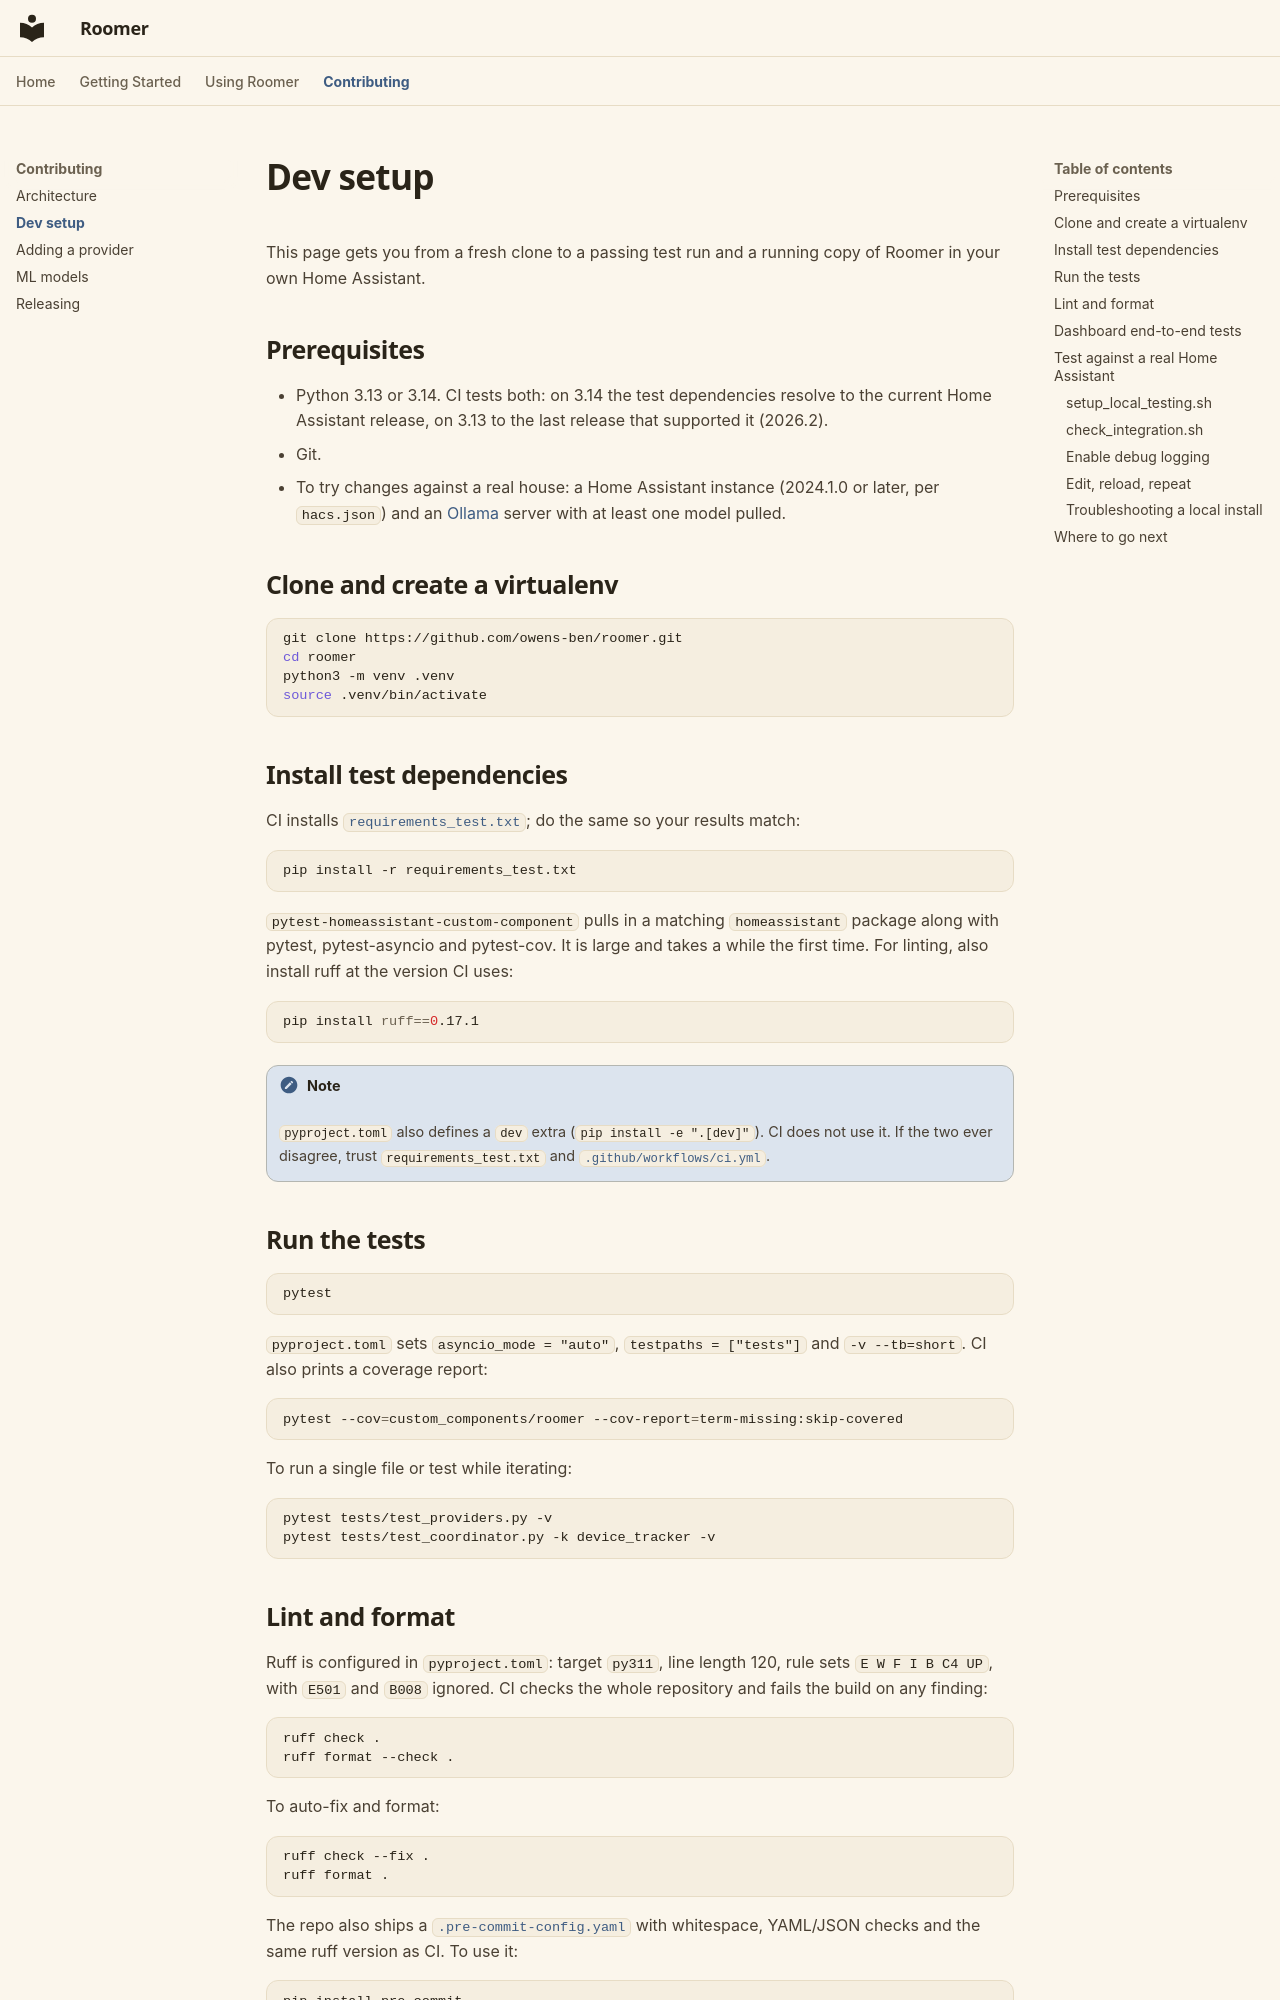

repository: owens-ben/WhoLLM · page: contributing/dev-setup/index.html · generator: mkdocs

# Dev setup

This page gets you from a fresh clone to a passing test run and a running copy of Roomer in your own Home Assistant.

## Prerequisites

- Python 3.13 or 3.14. CI tests both: on 3.14 the test dependencies resolve to the current Home Assistant release, on 3.13 to the last release that supported it (2026.2).
- Git.
- To try changes against a real house: a Home Assistant instance (2024.1.0 or later, per `hacs.json`) and an [Ollama](https://ollama.com) server with at least one model pulled.

## Clone and create a virtualenv

```bash
git clone https://github.com/owens-ben/roomer.git
cd roomer
python3 -m venv .venv
source .venv/bin/activate
```

## Install test dependencies

CI installs [`requirements_test.txt`](https://github.com/owens-ben/roomer/blob/main/requirements_test.txt); do the same so your results match:

```bash
pip install -r requirements_test.txt
```

`pytest-homeassistant-custom-component` pulls in a matching `homeassistant` package along with pytest, pytest-asyncio and pytest-cov. It is large and takes a while the first time. For linting, also install ruff at the version CI uses:

```bash
pip install ruff==0.17.1
```

!!! note
    `pyproject.toml` also defines a `dev` extra (`pip install -e ".[dev]"`). CI does not use it. If the two ever disagree, trust `requirements_test.txt` and [`.github/workflows/ci.yml`](https://github.com/owens-ben/roomer/blob/main/.github/workflows/ci.yml).

## Run the tests

```bash
pytest
```

`pyproject.toml` sets `asyncio_mode = "auto"`, `testpaths = ["tests"]` and `-v --tb=short`. CI also prints a coverage report:

```bash
pytest --cov=custom_components/roomer --cov-report=term-missing:skip-covered
```

To run a single file or test while iterating:

```bash
pytest tests/test_providers.py -v
pytest tests/test_coordinator.py -k device_tracker -v
```

## Lint and format

Ruff is configured in `pyproject.toml`: target `py311`, line length 120, rule sets `E W F I B C4 UP`, with `E501` and `B008` ignored. CI checks the whole repository and fails the build on any finding:

```bash
ruff check .
ruff format --check .
```

To auto-fix and format:

```bash
ruff check --fix .
ruff format .
```

The repo also ships a [`.pre-commit-config.yaml`](https://github.com/owens-ben/roomer/blob/main/.pre-commit-config.yaml) with whitespace, YAML/JSON checks and the same ruff version as CI. To use it:

```bash
pip install pre-commit
pre-commit install
```
